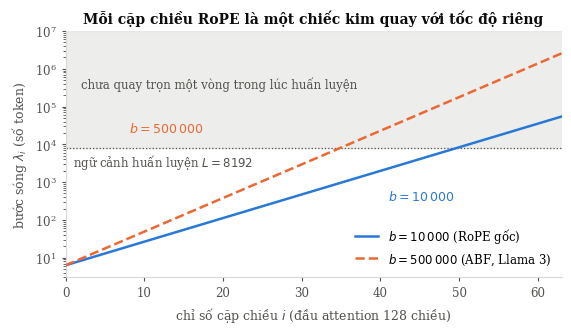

Write Python code to recreate this figure. (Note: this script raises an exception after producing the figure.)
# -*- coding: utf-8 -*-
"""Figure for section 4.4 (RoPE scaling): wavelength of each RoPE dimension pair."""
import pathlib
import numpy as np
import matplotlib
matplotlib.use("Agg")
import matplotlib.pyplot as plt

OUT = pathlib.Path(r"C:\Users\admin\Desktop\intro-to-nlp\Tex\images")

C1, C2 = "#2a78d6", "#eb6834"          # validated categorical slots 1-2
INK, INK2, GRID = "#0b0b0b", "#52514e", "#d9d8d4"

plt.rcParams.update({
    "font.family": ["Times New Roman", "DejaVu Serif"],
    "font.size": 9,
    "axes.edgecolor": GRID, "axes.labelcolor": INK2,
    "axes.titlesize": 10, "axes.titleweight": "bold", "axes.titlecolor": INK,
    "xtick.color": INK2, "ytick.color": INK2,
    "xtick.labelsize": 8.5, "ytick.labelsize": 8.5,
    "legend.frameon": False, "legend.fontsize": 8.5,
    "figure.facecolor": "white", "savefig.facecolor": "white",
    "savefig.bbox": "tight", "savefig.dpi": 220,
})

D_HEAD = 128
L_TRAIN = 8192
i = np.arange(D_HEAD // 2)


def wavelength(base):
    return 2 * np.pi * base ** (2 * i / D_HEAD)


fig, ax = plt.subplots(figsize=(6.4, 3.2))
lam10k, lam500k = wavelength(10_000), wavelength(500_000)

ax.axhspan(L_TRAIN, 1e7, color=GRID, alpha=0.45, zorder=0)
ax.axhline(L_TRAIN, color=INK2, lw=0.9, ls=":", zorder=2)

ax.semilogy(i, lam10k, "-", color=C1, lw=1.8, label=r"$b = 10\,000$ (RoPE gốc)", zorder=3)
ax.semilogy(i, lam500k, "--", color=C2, lw=1.8, label=r"$b = 500\,000$ (ABF, Llama 3)", zorder=3)

n10 = int((lam10k > L_TRAIN).sum())
n500 = int((lam500k > L_TRAIN).sum())

ax.annotate(r"$b = 10\,000$", xy=(50, lam10k[50]), xytext=(41, 330),
            color=C1, fontsize=9, fontweight="bold")
ax.annotate(r"$b = 500\,000$", xy=(30, lam500k[30]), xytext=(8, 2.1e4),
            color=C2, fontsize=9, fontweight="bold")
ax.annotate("chưa quay trọn một vòng trong lúc huấn luyện", xy=(2, 3e5),
            color=INK2, fontsize=8.5)
ax.annotate(f"ngữ cảnh huấn luyện $L = {L_TRAIN}$", xy=(33, L_TRAIN),
            xytext=(1, 2600), color=INK2, fontsize=8.5)

ax.set_xlabel("chỉ số cặp chiều $i$ (đầu attention 128 chiều)")
ax.set_ylabel("bước sóng $\\lambda_i$ (số token)")
ax.set_title("Mỗi cặp chiều RoPE là một chiếc kim quay với tốc độ riêng")
ax.set_xlim(0, D_HEAD // 2 - 1)
ax.set_ylim(3, 1e7)
for s in ("top", "right"):
    ax.spines[s].set_visible(False)
ax.tick_params(length=3, width=0.8)
ax.legend(loc="lower right")

fig.savefig(OUT / "rope_wavelengths.png")
plt.close(fig)

print(f"b=10000 : {n10}/{D_HEAD//2} cặp chiều có lambda > {L_TRAIN}")
print(f"b=500000: {n500}/{D_HEAD//2} cặp chiều có lambda > {L_TRAIN}")
for idx in (0, 32, 63):
    print(f"  i={idx:2d}: lambda(10k)={lam10k[idx]:12,.0f}   lambda(500k)={lam500k[idx]:14,.0f}")
